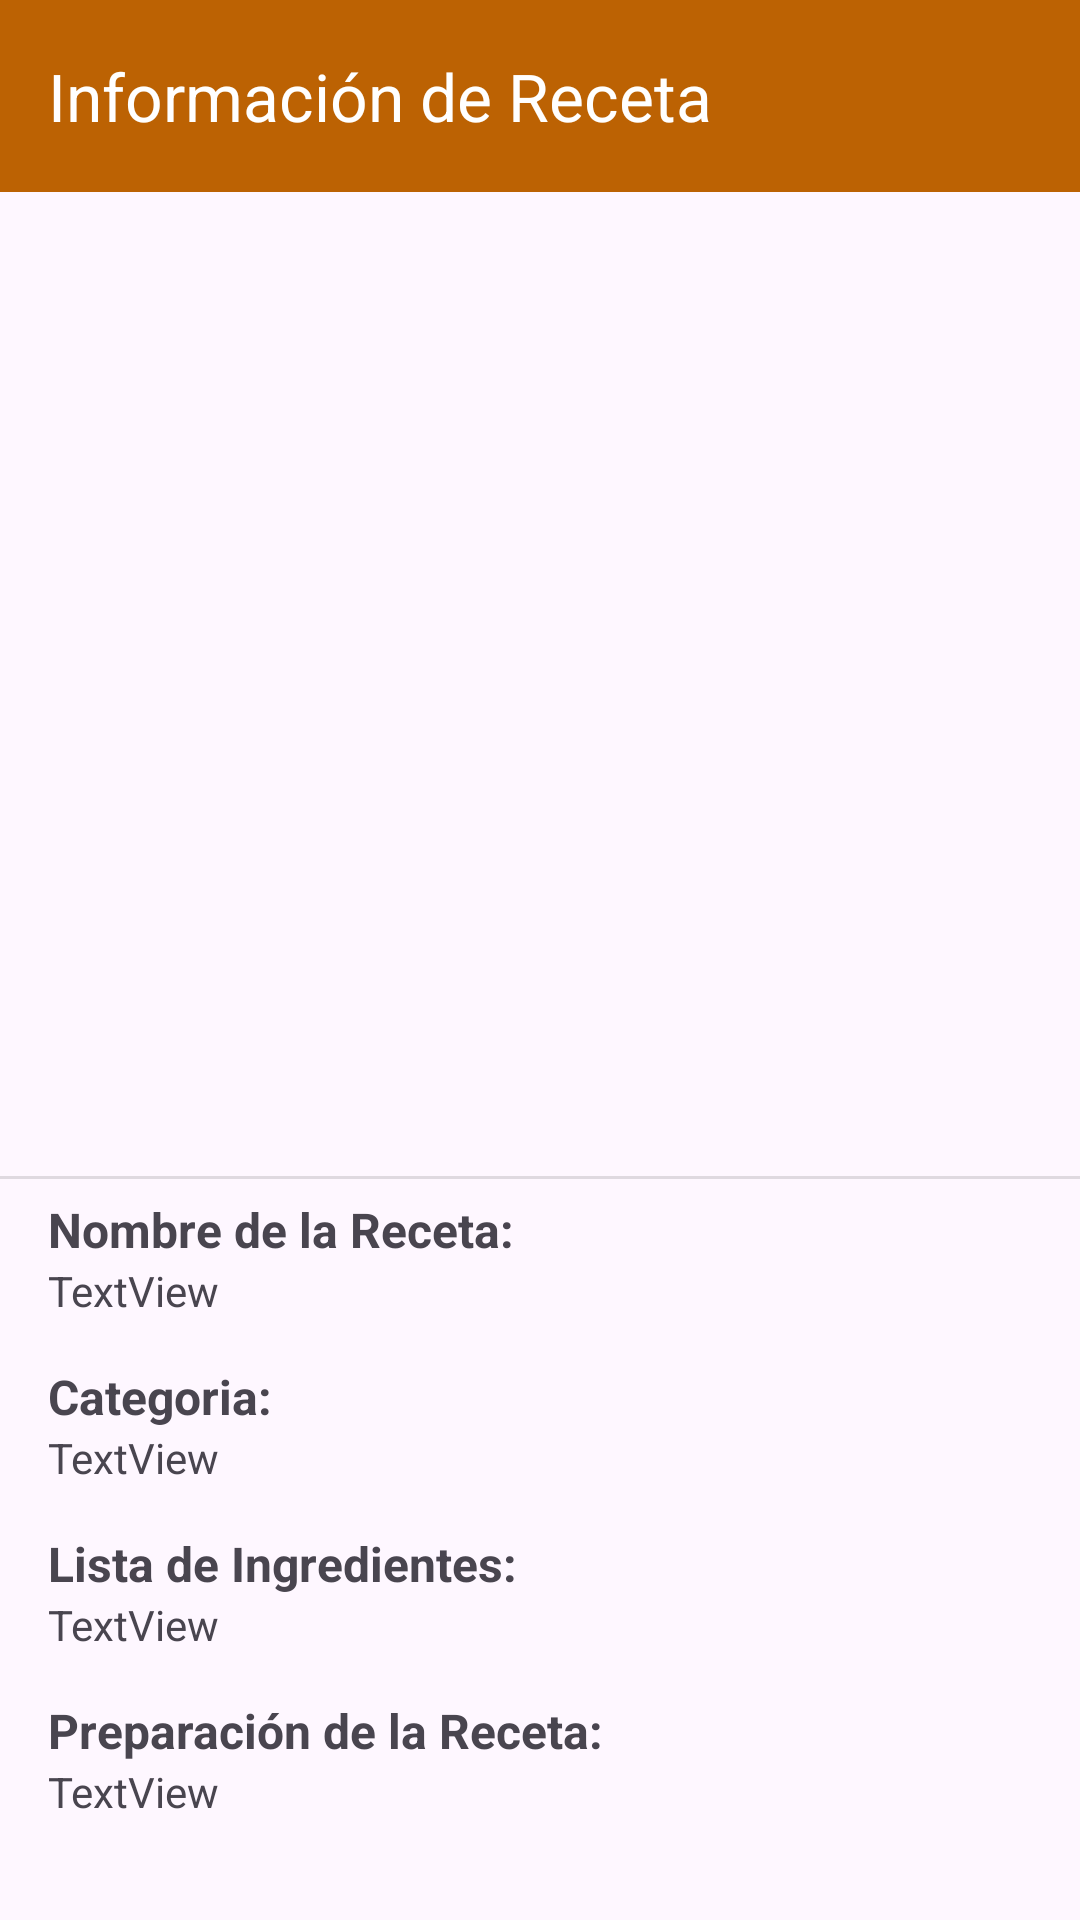

This screen was rendered from an Android layout file. Write that file and the resources it references.
<!-- AndroidManifest.xml: application theme Theme.PROV_PROYECTO -->
<!-- res/layout/activity_info_receta.xml -->
<?xml version="1.0" encoding="utf-8"?>
<androidx.constraintlayout.widget.ConstraintLayout xmlns:android="http://schemas.android.com/apk/res/android"
    xmlns:app="http://schemas.android.com/apk/res-auto"
    xmlns:tools="http://schemas.android.com/tools"
    android:layout_width="match_parent"
    android:layout_height="match_parent"
    tools:context=".InfoRecetaActivity">

    <androidx.appcompat.widget.Toolbar
        android:id="@+id/infoRecetaToolbar"
        android:layout_width="match_parent"
        android:layout_height="wrap_content"
        android:background="?attr/colorPrimary"
        android:minHeight="?attr/actionBarSize"
        android:theme="?attr/actionBarTheme"
        app:title="Información de Receta"
        app:titleTextColor="@color/white"
        tools:ignore="MissingConstraints" />

    <LinearLayout
        android:orientation="vertical"
        android:layout_width="match_parent"
        android:layout_height="0dp"
        android:layout_marginTop="0dp"
        android:layout_marginStart="0dp"
        android:layout_marginEnd="0dp"
        app:layout_constraintTop_toBottomOf="@id/infoRecetaToolbar"
        app:layout_constraintBottom_toBottomOf="parent"
        app:layout_constraintStart_toStartOf="parent"
        app:layout_constraintEnd_toEndOf="parent"
        >

        <androidx.viewpager2.widget.ViewPager2
            android:id="@+id/viewPagerImages"
            android:layout_width="match_parent"
            android:layout_height="280dp" />

        <com.google.android.material.tabs.TabLayout
            android:id="@+id/tabLayout"
            android:layout_width="wrap_content"
            android:layout_height="wrap_content"
            android:layout_gravity="center"
            style="@style/DotTabLayout"
            app:tabRippleColor="@null"
            app:tabBackground="@drawable/tab_selector"
            app:tabGravity="center"
            app:tabIndicatorHeight="0dp" />

        <View
            android:id="@+id/divider"
            android:layout_width="match_parent"
            android:layout_height="1dp"
            android:background="?android:attr/listDivider" />

        <ScrollView
            android:layout_width="match_parent"
            android:layout_height="match_parent"
            app:layout_constraintTop_toBottomOf="@id/viewPagerImages">

            <LinearLayout
                android:layout_width="match_parent"
                android:layout_height="wrap_content"
                android:layout_marginStart="16dp"
                android:layout_marginTop="6dp"
                android:layout_marginEnd="16dp"
                android:orientation="vertical">

                <TextView
                    android:id="@+id/lblinfoNombreReceta"
                    android:layout_width="match_parent"
                    android:layout_height="wrap_content"
                    android:text="Nombre de la Receta:"
                    android:textSize="16sp"
                    android:textStyle="bold" />

                <TextView
                    android:id="@+id/lblinfoNombre"
                    android:layout_width="match_parent"
                    android:layout_height="wrap_content"
                    android:text="TextView"
                    app:layout_constraintTop_toBottomOf="@id/lblinfoNombreReceta" />

                <TextView
                    android:id="@+id/lblinfoCategoriaReceta"
                    android:layout_width="match_parent"
                    android:layout_height="wrap_content"
                    android:layout_marginTop="15dp"
                    android:text="Categoria:"
                    android:textSize="16sp"
                    android:textStyle="bold"
                    app:layout_constraintTop_toBottomOf="@id/lblinfoNombre" />

                <TextView
                    android:id="@+id/lblinfoCategoria"
                    android:layout_width="match_parent"
                    android:layout_height="wrap_content"
                    android:text="TextView"
                    app:layout_constraintTop_toBottomOf="@id/lblinfoCategoriaReceta" />

                <TextView
                    android:id="@+id/lblinfoIngredientesReceta"
                    android:layout_width="match_parent"
                    android:layout_height="wrap_content"
                    android:layout_marginTop="15dp"
                    android:text="Lista de Ingredientes:"
                    android:textSize="16sp"
                    android:textStyle="bold"
                    app:layout_constraintTop_toBottomOf="@id/lblinfoCategoria" />

                <TextView
                    android:id="@+id/lblinfoIngredientes"
                    android:layout_width="match_parent"
                    android:layout_height="wrap_content"
                    android:text="TextView"
                    app:layout_constraintTop_toBottomOf="@id/lblinfoIngredientesReceta" />

                <TextView
                    android:id="@+id/lblinfoPreparacionReceta"
                    android:layout_width="match_parent"
                    android:layout_height="wrap_content"
                    android:layout_marginTop="15dp"
                    android:text="Preparación de la Receta:"
                    android:textSize="16sp"
                    android:textStyle="bold"
                    app:layout_constraintTop_toBottomOf="@id/lblinfoIngredientes" />

                <TextView
                    android:id="@+id/lblinfoPreparacion"
                    android:layout_width="match_parent"
                    android:layout_height="wrap_content"
                    android:text="TextView"
                    app:layout_constraintTop_toBottomOf="@id/lblinfoPreparacionReceta" />

                <Space
                    android:layout_width="match_parent"
                    android:layout_height="20dp" />

            </LinearLayout>

        </ScrollView>

    </LinearLayout>

</androidx.constraintlayout.widget.ConstraintLayout>
<!-- resources referenced by this layout -->
<resources>
  <color name="white">#FFFFFFFF</color>
  <style name="DotTabLayout" parent="Widget.Design.TabLayout">
          
          <item name="tabRippleColor">@android:color/transparent</item>
          
          <item name="tabIndicatorColor">@android:color/transparent</item>
      </style>
  <style name="Theme.PROV_PROYECTO" parent="Base.Theme.PROV_PROYECTO" />
  <style name="Base.Theme.PROV_PROYECTO" parent="Theme.Material3.DayNight.NoActionBar">
          <item name="colorPrimary">@color/colorPrimary</item>
          <item name="colorSecondary">@color/colorSecondary</item>
      </style>
  <color name="colorPrimary">#BC6203</color>
  <color name="colorSecondary">#673B0D</color>
</resources>
